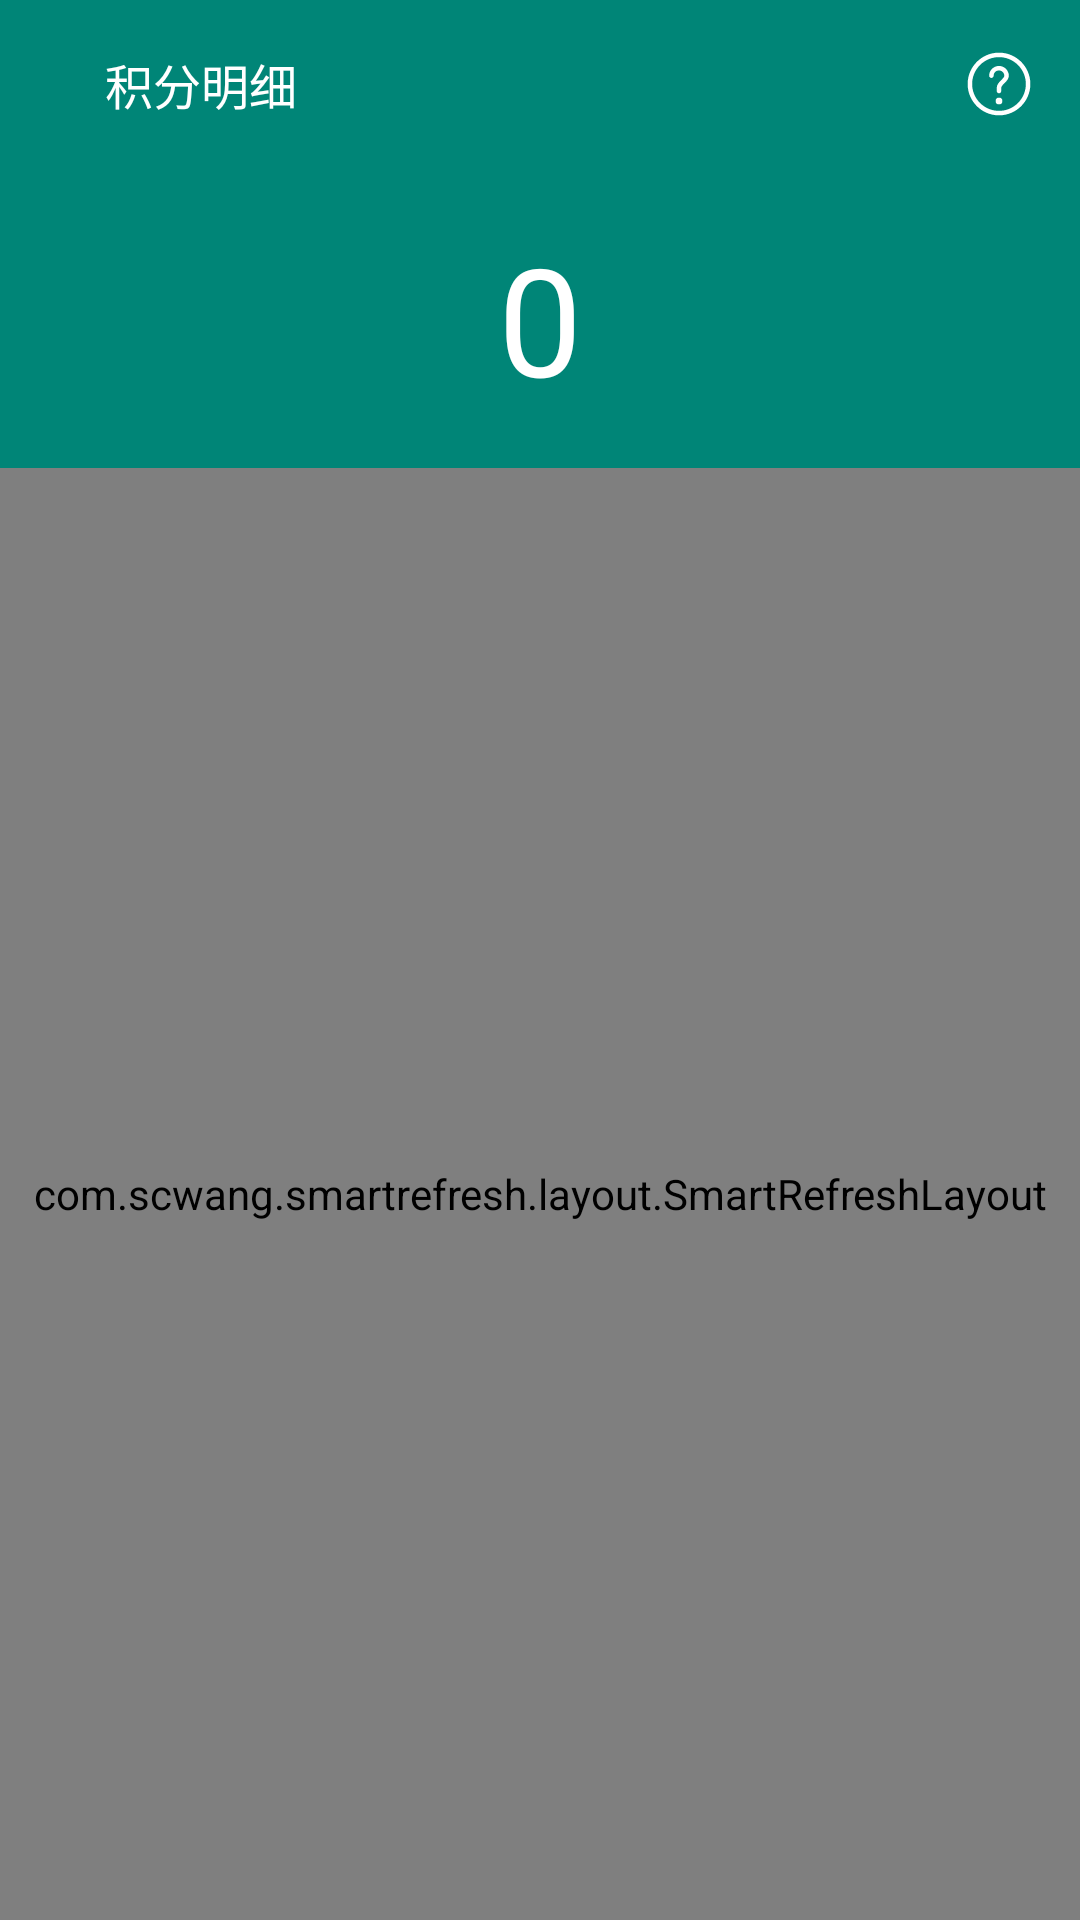

Write the Android layout XML for this screen, with the resource values it uses.
<!-- AndroidManifest.xml: application theme AppTheme -->
<!-- res/layout/activity_my_integral.xml -->
<?xml version="1.0" encoding="utf-8"?>
<LinearLayout xmlns:android="http://schemas.android.com/apk/res/android"
    xmlns:tools="http://schemas.android.com/tools"
    android:layout_width="match_parent"
    android:layout_height="match_parent"
    android:orientation="vertical"
    tools:context=".ui.me.MyIntegralActivity">

    <LinearLayout
        android:layout_width="match_parent"
        android:layout_height="56dp"
        android:background="@color/colorPrimary"
        android:orientation="horizontal"
        tools:ignore="UselessParent">

        <ImageView
            android:id="@+id/goBack"
            android:layout_width="wrap_content"
            android:layout_height="wrap_content"
            android:layout_gravity="center"
            android:layout_marginLeft="15dp"
            android:layout_marginRight="10dp"
            android:background="@drawable/ic_go_back"
            tools:ignore="ContentDescription,RtlHardcoded" />

        <TextView
            android:id="@+id/title"
            android:layout_width="0dp"
            android:layout_height="wrap_content"
            android:layout_gravity="center"
            android:layout_weight="1"
            android:ellipsize="end"
            android:padding="10dp"
            android:singleLine="true"
            android:text="积分明细"
            android:textColor="@color/color01"
            android:textSize="16sp"
            tools:ignore="HardcodedText,RtlHardcoded" />

        <ImageView
            android:id="@+id/rules"
            android:layout_width="wrap_content"
            android:layout_height="wrap_content"
            android:layout_gravity="center"
            android:layout_marginRight="15dp"
            android:background="@drawable/ic_rules"
            tools:ignore="ContentDescription,RtlHardcoded" />

    </LinearLayout>

    <LinearLayout
        android:layout_width="match_parent"
        android:layout_height="match_parent"
        android:orientation="vertical"
        tools:ignore="UselessLeaf">

        <TextView
            android:id="@+id/myIntegral"
            android:layout_width="match_parent"
            android:layout_height="100dp"
            android:background="@color/colorPrimary"
            android:gravity="center"
            android:text="0"
            android:textColor="@color/color01"
            android:textSize="50sp"
            tools:ignore="HardcodedText" />

        <com.scwang.smartrefresh.layout.SmartRefreshLayout
            android:id="@+id/refreshLayout"
            android:layout_width="match_parent"
            android:layout_height="match_parent">

            <ListView
                android:id="@+id/listView"
                android:layout_width="match_parent"
                android:layout_height="match_parent" />

        </com.scwang.smartrefresh.layout.SmartRefreshLayout>

    </LinearLayout>

</LinearLayout>
<!-- resources referenced by this layout -->
<resources>
  <color name="color01">#ffffff</color>
  <color name="colorPrimary">#008577</color>
  <!-- drawable ic_rules (drawable-v24) -->
  <vector xmlns:android="http://schemas.android.com/apk/res/android"
      android:width="24dp"
      android:height="24dp"
      android:viewportWidth="1024"
      android:viewportHeight="1024">
      <path
          android:fillColor="#ffffff"
          android:pathData="M512,65.98C266.08,65.98 65.98,266.08 65.98,512c0,245.95 200.06,446.02 446.02,446.02 245.95,0 446.02,-200.06 446.02,-446.02C958.02,266.08 757.95,65.98 512,65.98zM512,894.02C301.34,894.02 129.98,722.62 129.98,512 129.98,301.34 301.34,129.98 512,129.98c210.62,0 382.02,171.36 382.02,382.02C894.02,722.62 722.62,894.02 512,894.02z" />
      <path
          android:fillColor="#ffffff"
          android:pathData="M512,255.2c-77.22,0 -140.03,62.27 -140.03,138.82 0,17.66 14.34,32 32,32s32,-14.34 32,-32c0,-41.95 33.38,-74.82 76.03,-74.82 41.95,0 76.03,34.37 76.03,76.64 0,15.97 -22.85,38.78 -43.01,58.94C514.56,485.22 480,519.74 480,566.02l0,45.7c0,17.7 14.34,32 32,32s32,-14.3 32,-32l0,-45.7c0,-19.74 23.52,-43.26 46.27,-65.98 28.93,-28.93 61.76,-61.73 61.76,-104.19C652.03,318.27 589.22,255.2 512,255.2z" />
      <path
          android:fillColor="#ffffff"
          android:pathData="M512,753.92m-48,0a1.5,1.5 0,1 0,96 0,1.5 1.5,0 1,0 -96,0Z" />
  </vector>
  <style name="AppTheme" parent="Theme.AppCompat.Light.DarkActionBar">
          
          <item name="colorPrimary">@color/colorPrimary</item>
          <item name="colorPrimaryDark">@color/colorPrimary</item>
          <item name="colorAccent">@color/colorPrimary</item>
  
          
      </style>
</resources>
